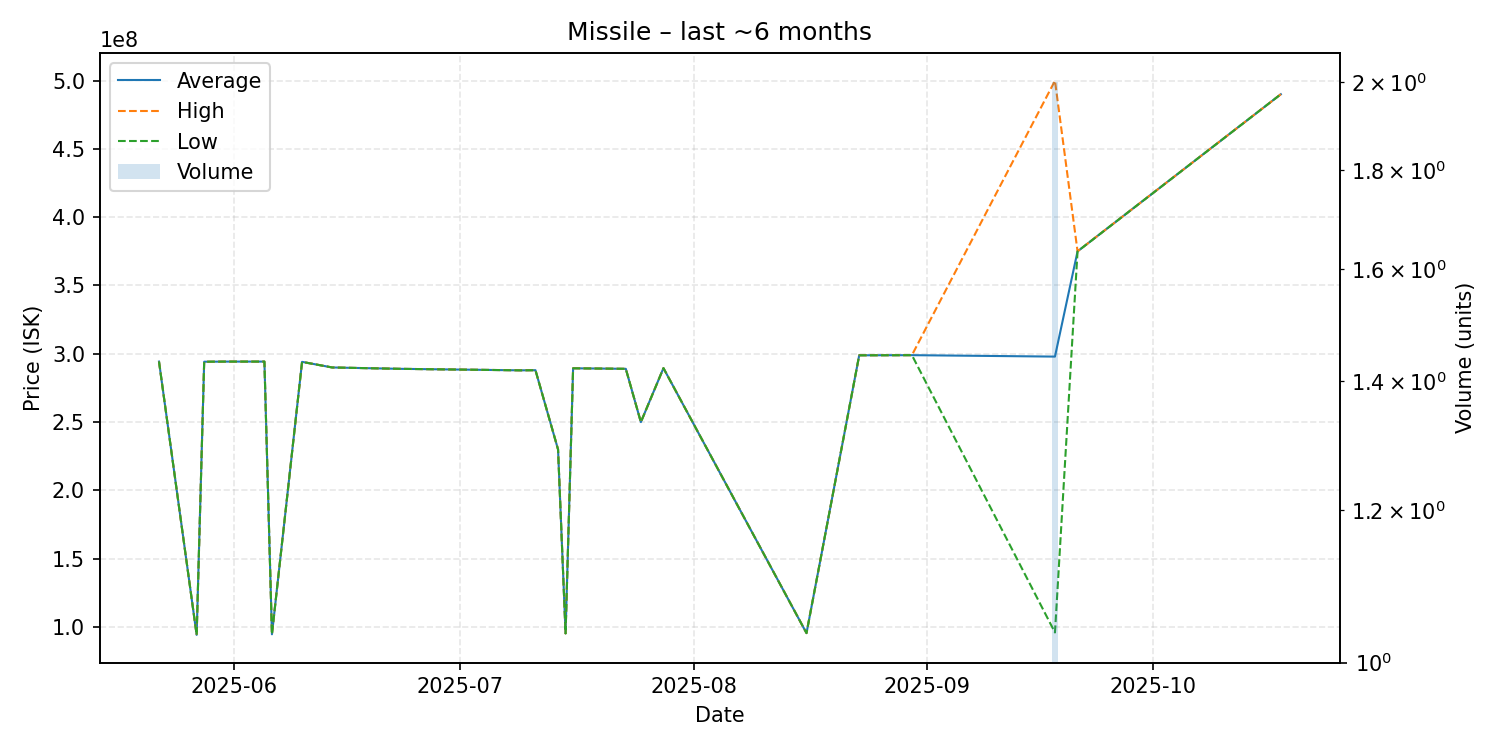

The table this chart was drawn from, first rows:
date, average, highest, lowest, order_count, volume
2025-05-22, 294300000, 294300000, 294300000, 1, 1
2025-05-27, 94260000, 94260000, 94260000, 1, 1
2025-05-28, 294200000, 294200000, 294200000, 1, 1
2025-05-31, 294300000, 294300000, 294300000, 1, 1
2025-06-05, 294300000, 294300000, 294300000, 1, 1
2025-06-06, 94690000, 94690000, 94690000, 1, 1
2025-06-10, 294100000, 294100000, 294100000, 1, 1
2025-06-14, 290000000, 290000000, 290000000, 1, 1
2025-06-23, 289000000, 289000000, 289000000, 1, 1
2025-07-09, 287900000, 287900000, 287900000, 1, 1
2025-07-11, 288000000, 288000000, 288000000, 1, 1
2025-07-14, 230000000, 230000000, 230000000, 1, 1
2025-07-15, 95350000, 95350000, 95350000, 1, 1
2025-07-16, 289400000, 289400000, 289400000, 1, 1
2025-07-23, 289000000, 289000000, 289000000, 1, 1
2025-07-25, 250000000, 250000000, 250000000, 1, 1
2025-07-28, 289500000, 289500000, 289500000, 1, 1
2025-08-16, 95550000, 95550000, 95550000, 1, 1
2025-08-23, 298900000, 298900000, 298900000, 1, 1
2025-08-30, 299000000, 299000000, 299000000, 1, 1
2025-09-18, 297955000, 499900000, 96010000, 2, 2
2025-09-21, 375000000, 375000000, 375000000, 1, 1
2025-10-18, 490000000, 490000000, 490000000, 1, 1
